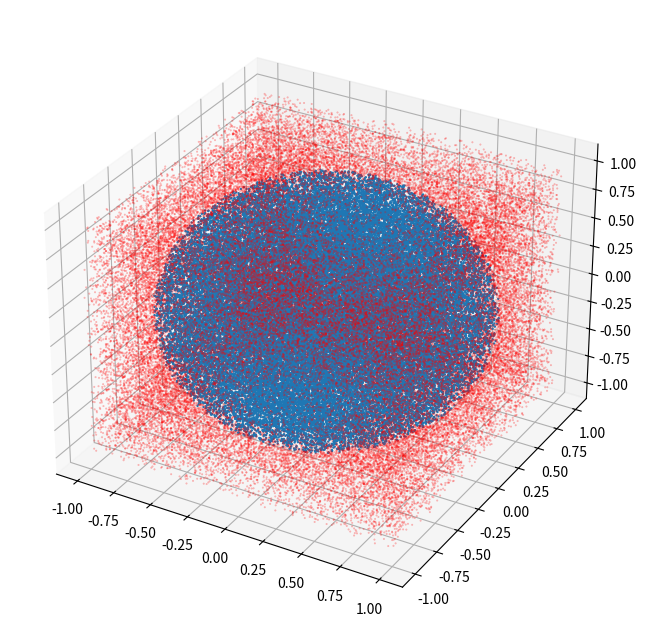
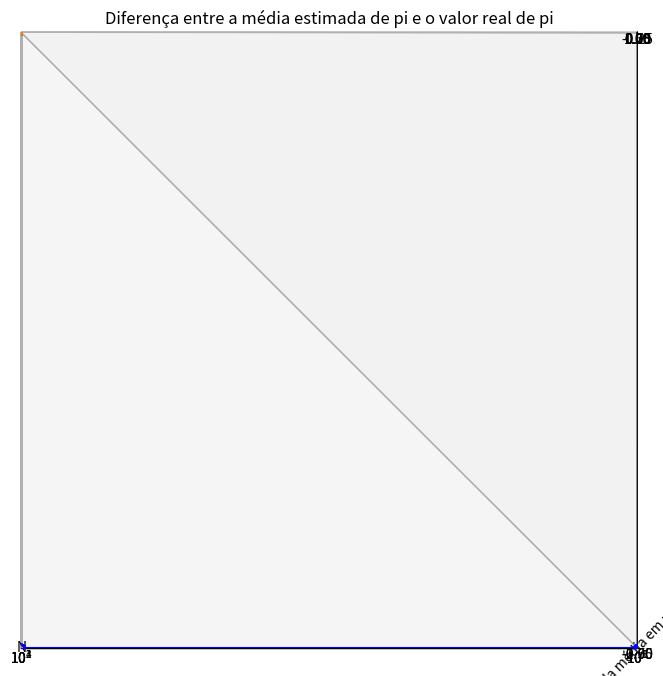

These figures' Python source, in order:
import numpy as np
from matplotlib import pyplot as plt
import random
import time



def montCarl3d(n):
    pontos_dentrox=[]
    pontos_dentroy=[]
    pontos_dentroz=[]
    pontos_forax=[]
    pontos_foray=[]
    pontos_foraz=[]
    total=0
    num=0
    start= time.time()
    for i in range(n):
        x= random.uniform(-1,1)
        y= random.uniform(-1,1)
        z= random.uniform(-1,1)
        total+=1

        if x**2 + y**2 + z**2 <= 1:
            pontos_dentrox.append(x)
            pontos_dentroy.append(y)
            pontos_dentroz.append(z)
            num+=1
        else:
            pontos_forax.append(x)
            pontos_foray.append(y)
            pontos_foraz.append(z)

    pi_estimado= 6*(num/total)
    end= time.time() - start
    print(f"Tempo normal= {end}")

    fig= plt.figure(figsize=(12,8))
    ax= fig.add_subplot(111,projection='3d')
    ax.scatter(pontos_dentrox,pontos_dentroy,pontos_dentroz, alpha=1, s=0.5)
    ax.scatter(pontos_forax,pontos_foray,pontos_foraz, color='r', alpha=0.3, s=0.2)
    plt.show()

    return pi_estimado


def montCarl3d_vet(n, externa=False):

    start= time.time()
    pontos= np.random.uniform(-1,1, (n,3))
    distancia= np.sum(pontos**2, axis=1)
    num= np.sum(distancia<=1)
    pi_estimado= 6*(num/n)
    end= time.time() - start
    print(f"Tempo Vetorizado= {end}")

    pontosdentro= pontos[distancia<=1]
    pontosfora= pontos[distancia>1]

    if externa == False:
        fig= plt.figure(figsize=(12,8))
        ax= fig.add_subplot(111, projection='3d')
        ax.scatter(pontosdentro[:,0],pontosdentro[:,1],pontosdentro[:,2], s=0.8)
        ax.scatter(pontosfora[:,0],pontosfora[:,1],pontosfora[:,2], alpha= 0.3, s=0.5)
        plt.show()  

    return pi_estimado


def monte_carloSemAni():
    num=0
    pis= []
    difmedias= []
    a= [10,10**2,10**3,10**4,10**5]
    for i in a:
        pis.append(montCarl3d_vet(i,externa=True))
    for p in pis:
        difmedias.append(abs(np.pi - p))

    print(f"# | {'N=10':>8} | {'N=10^2':>8} | {'N=10^3':>8} | {'N=10^4':>8} | {'N=10^5':>8}")
    print(f"  | {pis[0]:>8.5f} | {pis[1]:>8.5f} | {pis[2]:>8.5f} | {pis[3]:>8.5f} | {pis[4]:>8.5f}")

    plt.plot(a, difmedias, marker='o', linestyle='-', color='b')
    plt.xscale('log')
    plt.yscale('log')
    plt.xlabel('N')
    plt.ylabel('Diferença da média em relação a pi')
    plt.title('Diferença entre a média estimada de pi e o valor real de pi')
    plt.grid(True)
    plt.show()



print(montCarl3d(100000))
print(montCarl3d_vet(100000))
monte_carloSemAni()